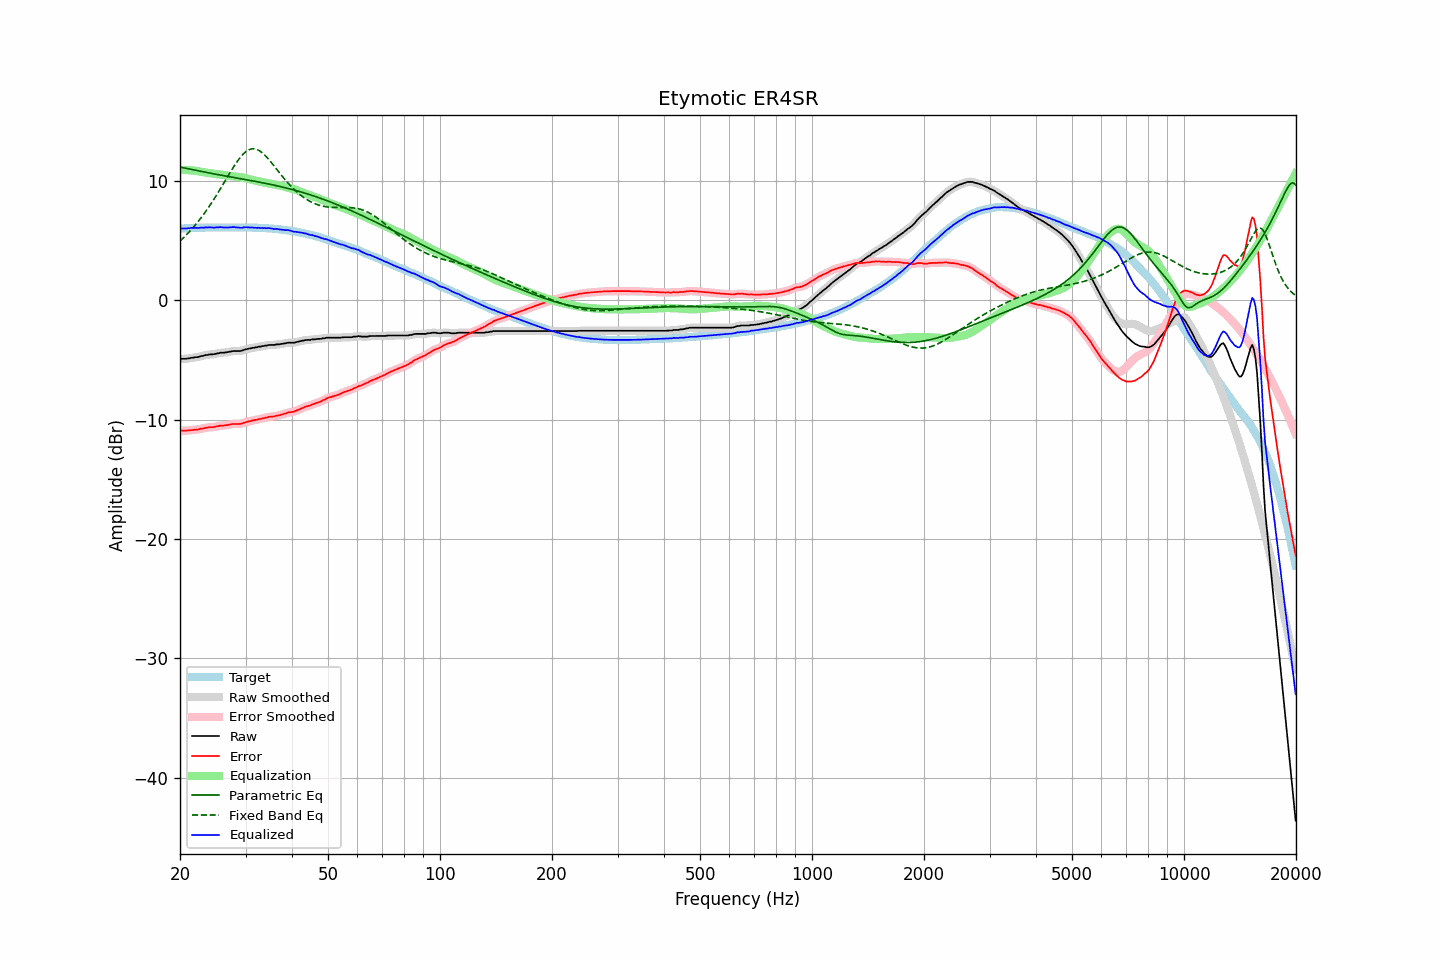

Source data for this figure (header and first rows):
frequency, raw, error, smoothed, error_smoothed, equalization, parametric_eq, fixed_band_eq, equalized_raw, equalized_smoothed, target
20.00, -4.94, -10.93, -4.93, -10.93, 10.93, 11.17, 4.96, 5.99, 6.00, 6.00
20.20, -4.91, -10.91, -4.92, -10.93, 10.93, 11.14, 5.08, 6.02, 6.01, 6.01
20.40, -4.91, -10.92, -4.91, -10.93, 10.93, 11.11, 5.21, 6.02, 6.02, 6.02
20.61, -4.91, -10.93, -4.90, -10.93, 10.92, 11.08, 5.35, 6.02, 6.02, 6.03
20.81, -4.91, -10.93, -4.90, -10.93, 10.92, 11.05, 5.48, 6.01, 6.02, 6.03
21.02, -4.87, -10.90, -4.88, -10.92, 10.91, 11.02, 5.62, 6.04, 6.03, 6.04
21.23, -4.87, -10.91, -4.86, -10.90, 10.90, 11.00, 5.77, 6.04, 6.05, 6.05
21.44, -4.82, -10.87, -4.83, -10.88, 10.89, 10.97, 5.92, 6.07, 6.06, 6.06
21.66, -4.82, -10.87, -4.81, -10.87, 10.88, 10.94, 6.07, 6.06, 6.07, 6.06
21.87, -4.79, -10.85, -4.79, -10.85, 10.86, 10.91, 6.23, 6.07, 6.07, 6.07
22.09, -4.77, -10.83, -4.78, -10.85, 10.84, 10.89, 6.39, 6.07, 6.06, 6.07
22.31, -4.77, -10.84, -4.75, -10.83, 10.82, 10.86, 6.55, 6.05, 6.07, 6.08
22.54, -4.73, -10.80, -4.72, -10.80, 10.80, 10.83, 6.72, 6.07, 6.07, 6.08
22.76, -4.68, -10.76, -4.70, -10.78, 10.77, 10.80, 6.90, 6.10, 6.08, 6.09
22.99, -4.67, -10.75, -4.66, -10.74, 10.75, 10.78, 7.07, 6.08, 6.09, 6.09
23.22, -4.64, -10.72, -4.63, -10.72, 10.72, 10.75, 7.26, 6.09, 6.09, 6.09
23.45, -4.59, -10.68, -4.60, -10.70, 10.70, 10.72, 7.44, 6.12, 6.10, 6.10
23.69, -4.59, -10.68, -4.57, -10.67, 10.68, 10.70, 7.64, 6.09, 6.11, 6.10
23.92, -4.55, -10.64, -4.55, -10.65, 10.66, 10.67, 7.83, 6.12, 6.11, 6.10
24.16, -4.54, -10.63, -4.54, -10.64, 10.64, 10.65, 8.03, 6.11, 6.10, 6.10
24.40, -4.54, -10.64, -4.53, -10.63, 10.62, 10.62, 8.24, 6.09, 6.10, 6.11
24.65, -4.52, -10.62, -4.51, -10.62, 10.61, 10.60, 8.44, 6.09, 6.09, 6.11
24.89, -4.50, -10.60, -4.50, -10.60, 10.59, 10.57, 8.66, 6.09, 6.09, 6.11
25.14, -4.46, -10.56, -4.46, -10.57, 10.57, 10.54, 8.87, 6.11, 6.11, 6.11
25.39, -4.45, -10.55, -4.43, -10.54, 10.55, 10.52, 9.09, 6.11, 6.12, 6.11
25.65, -4.40, -10.50, -4.41, -10.52, 10.53, 10.50, 9.31, 6.14, 6.12, 6.11
25.91, -4.40, -10.50, -4.40, -10.51, 10.51, 10.47, 9.54, 6.12, 6.11, 6.11
26.16, -4.40, -10.50, -4.39, -10.49, 10.49, 10.45, 9.76, 6.10, 6.11, 6.11
26.43, -4.38, -10.48, -4.38, -10.49, 10.47, 10.42, 9.99, 6.09, 6.09, 6.11
26.69, -4.36, -10.46, -4.36, -10.47, 10.45, 10.40, 10.22, 6.09, 6.09, 6.11
26.96, -4.34, -10.44, -4.33, -10.44, 10.43, 10.37, 10.44, 6.10, 6.10, 6.11
27.23, -4.31, -10.41, -4.31, -10.42, 10.42, 10.35, 10.67, 6.11, 6.11, 6.11
27.50, -4.29, -10.39, -4.28, -10.39, 10.40, 10.33, 10.89, 6.12, 6.12, 6.11
27.77, -4.26, -10.36, -4.27, -10.37, 10.39, 10.30, 11.11, 6.14, 6.13, 6.11
28.05, -4.26, -10.36, -4.26, -10.36, 10.38, 10.28, 11.32, 6.12, 6.13, 6.11
28.33, -4.26, -10.36, -4.26, -10.36, 10.37, 10.25, 11.52, 6.11, 6.11, 6.11
28.62, -4.26, -10.36, -4.26, -10.37, 10.36, 10.23, 11.71, 6.10, 6.09, 6.11
28.90, -4.26, -10.36, -4.26, -10.36, 10.34, 10.21, 11.89, 6.08, 6.08, 6.11
29.19, -4.25, -10.35, -4.23, -10.34, 10.32, 10.18, 12.06, 6.07, 6.08, 6.11
29.48, -4.20, -10.30, -4.20, -10.31, 10.29, 10.16, 12.21, 6.10, 6.09, 6.11
29.78, -4.15, -10.25, -4.15, -10.26, 10.26, 10.13, 12.34, 6.12, 6.11, 6.11
30.08, -4.11, -10.21, -4.11, -10.21, 10.23, 10.11, 12.46, 6.12, 6.12, 6.11
30.38, -4.08, -10.17, -4.08, -10.18, 10.19, 10.08, 12.55, 6.11, 6.11, 6.10
30.68, -4.05, -10.14, -4.05, -10.14, 10.15, 10.06, 12.62, 6.11, 6.11, 6.10
30.99, -4.03, -10.12, -4.02, -10.12, 10.12, 10.04, 12.67, 6.09, 6.10, 6.10
31.30, -3.99, -10.07, -3.99, -10.08, 10.08, 10.01, 12.69, 6.10, 6.09, 6.09
31.61, -3.98, -10.06, -3.97, -10.06, 10.06, 9.99, 12.70, 6.08, 6.08, 6.09
31.93, -3.95, -10.02, -3.95, -10.03, 10.03, 9.96, 12.67, 6.08, 6.08, 6.08
32.24, -3.94, -10.01, -3.93, -10.00, 10.00, 9.93, 12.63, 6.06, 6.07, 6.08
32.57, -3.89, -9.95, -3.90, -9.97, 9.97, 9.91, 12.56, 6.08, 6.07, 6.07
32.89, -3.89, -9.95, -3.88, -9.94, 9.94, 9.88, 12.48, 6.05, 6.06, 6.07
33.22, -3.85, -9.90, -3.85, -9.91, 9.91, 9.86, 12.38, 6.06, 6.06, 6.06
33.55, -3.84, -9.89, -3.83, -9.89, 9.88, 9.83, 12.26, 6.04, 6.05, 6.06
33.89, -3.80, -9.84, -3.80, -9.85, 9.85, 9.80, 12.13, 6.06, 6.05, 6.05
34.23, -3.80, -9.83, -3.78, -9.82, 9.83, 9.78, 11.99, 6.03, 6.05, 6.04
34.57, -3.75, -9.77, -3.76, -9.79, 9.80, 9.75, 11.84, 6.05, 6.04, 6.03
34.92, -3.75, -9.76, -3.75, -9.77, 9.78, 9.72, 11.68, 6.03, 6.03, 6.02
35.27, -3.75, -9.76, -3.75, -9.76, 9.75, 9.69, 11.51, 6.01, 6.01, 6.02
35.62, -3.75, -9.74, -3.74, -9.74, 9.73, 9.66, 11.35, 5.99, 5.99, 6.00
35.97, -3.74, -9.72, -3.73, -9.72, 9.71, 9.63, 11.18, 5.97, 5.98, 5.99
... 635 more rows
